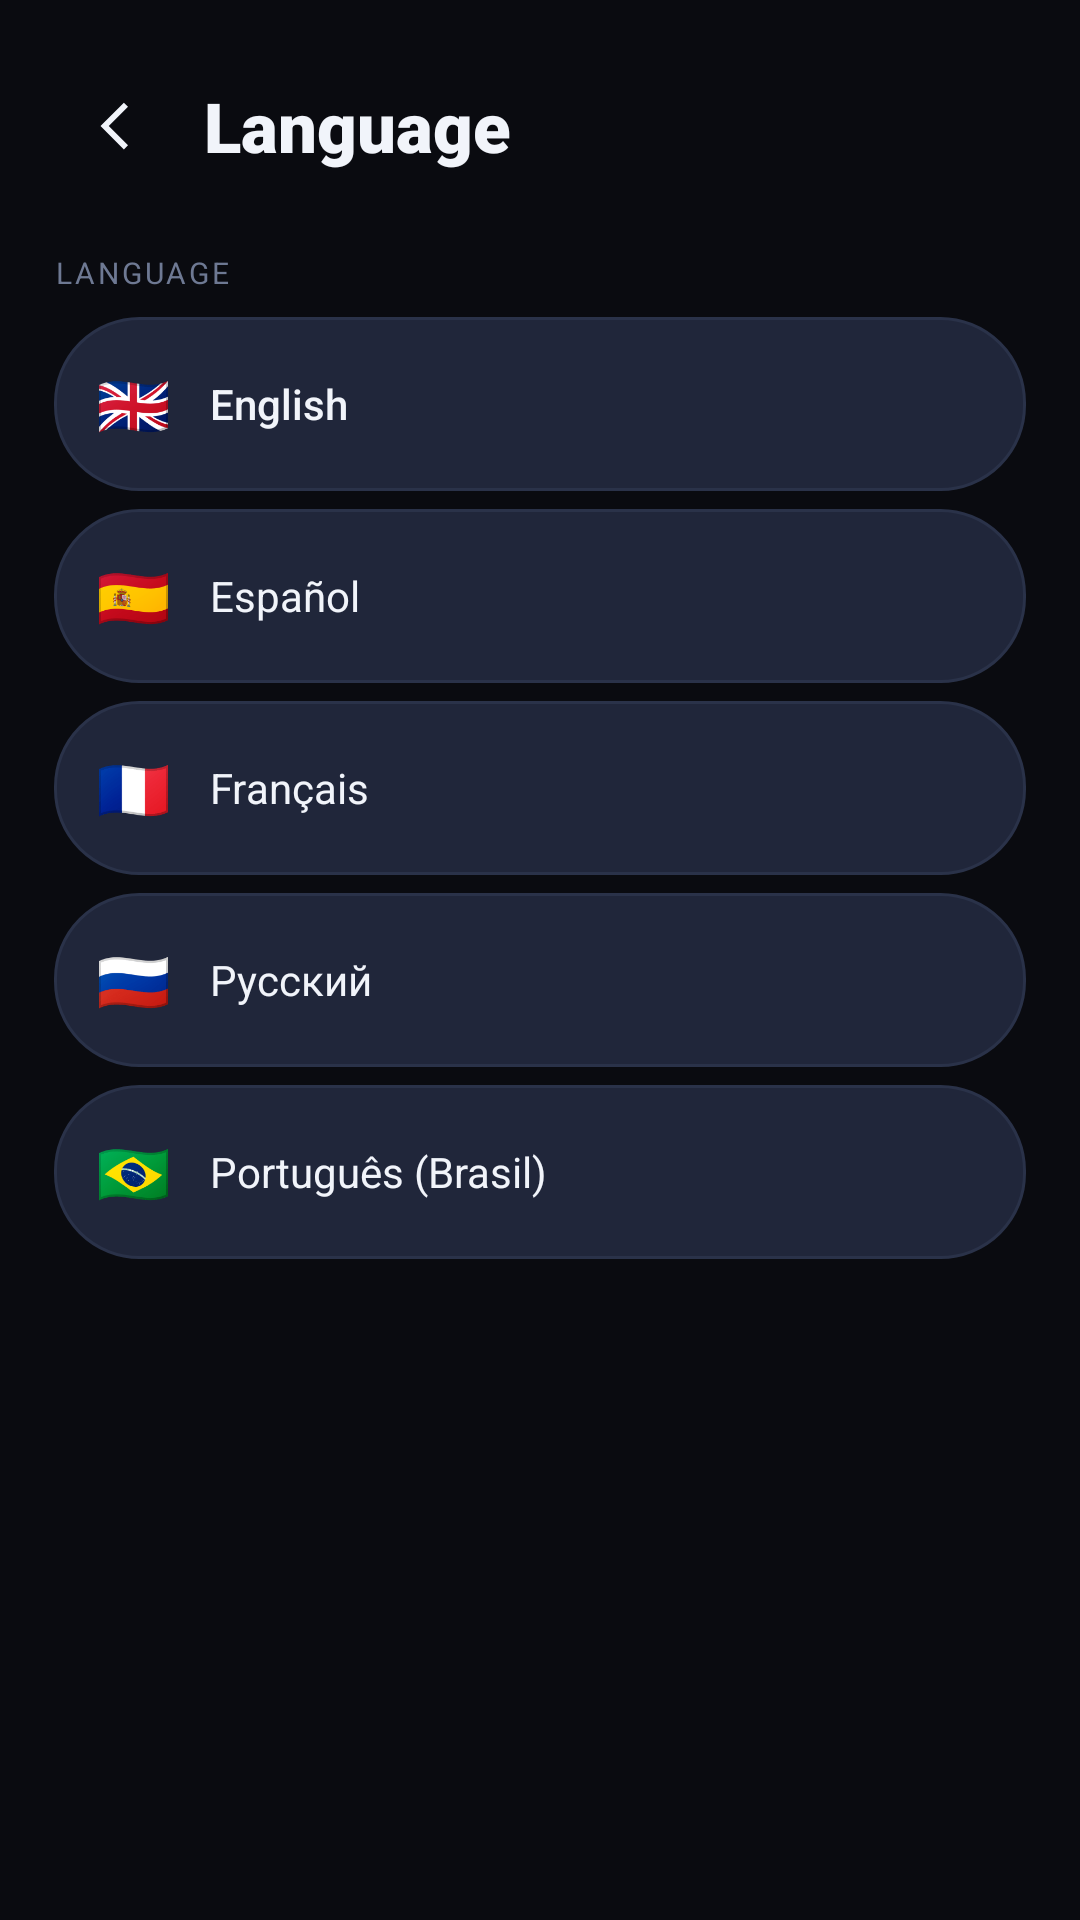

Reconstruct the res/layout file that produces this screen, plus the resources it refers to.
<!-- AndroidManifest.xml: application theme Theme.ApkPatcher -->
<!-- res/layout/screen_language.xml -->
<?xml version="1.0" encoding="utf-8"?>
<LinearLayout xmlns:android="http://schemas.android.com/apk/res/android"
    android:layout_width="match_parent" android:layout_height="match_parent"
    android:orientation="vertical" android:background="@color/bg" android:padding="18dp">

    <LinearLayout android:layout_width="match_parent" android:layout_height="48dp" android:gravity="center_vertical">
        <ImageView android:id="@+id/languageBack" android:layout_width="42dp" android:layout_height="42dp"
            android:padding="10dp" android:src="@drawable/ic_back" />
        <TextView android:text="@string/language_title" android:textColor="@color/text" android:textSize="23sp"
            android:fontFamily="sans-serif-black" android:paddingStart="8dp"
            android:layout_width="wrap_content" android:layout_height="wrap_content" />
    </LinearLayout>

    <TextView android:text="LANGUAGE" android:textColor="@color/muted" android:textSize="10sp"
        android:textAllCaps="true" android:letterSpacing="0.10" android:layout_marginTop="18dp"
        android:layout_width="wrap_content" android:layout_height="wrap_content" />

    <LinearLayout android:id="@+id/langEnglish" android:layout_width="match_parent" android:layout_height="58dp"
        android:layout_marginTop="8dp" android:paddingStart="14dp" android:paddingEnd="14dp"
        android:gravity="center_vertical" android:background="@drawable/pill_surface"
        android:clickable="true" android:focusable="true">
        <TextView android:text="🇬🇧" android:textSize="20sp" android:layout_width="38dp" android:layout_height="wrap_content" />
        <TextView android:text="English" android:textColor="@color/text" android:textSize="14sp" android:fontFamily="sans-serif-medium"
            android:layout_width="0dp" android:layout_height="wrap_content" android:layout_weight="1" />
        <TextView android:id="@+id/langEnglishCheck" android:text="✓" android:textColor="@color/accent" android:textSize="18sp" android:visibility="gone"
            android:layout_width="wrap_content" android:layout_height="wrap_content" />
    </LinearLayout>

    <LinearLayout android:id="@+id/langSpanish" android:layout_width="match_parent" android:layout_height="58dp"
        android:layout_marginTop="6dp" android:paddingStart="14dp" android:paddingEnd="14dp"
        android:gravity="center_vertical" android:background="@drawable/pill_surface"
        android:clickable="true" android:focusable="true">
        <TextView android:text="🇪🇸" android:textSize="20sp" android:layout_width="38dp" android:layout_height="wrap_content" />
        <TextView android:text="Español" android:textColor="@color/text" android:textSize="14sp"
            android:layout_width="0dp" android:layout_height="wrap_content" android:layout_weight="1" />
        <TextView android:id="@+id/langSpanishCheck" android:text="✓" android:textColor="@color/accent" android:textSize="18sp" android:visibility="gone"
            android:layout_width="wrap_content" android:layout_height="wrap_content" />
    </LinearLayout>

    <LinearLayout android:id="@+id/langFrench" android:layout_width="match_parent" android:layout_height="58dp"
        android:layout_marginTop="6dp" android:paddingStart="14dp" android:paddingEnd="14dp"
        android:gravity="center_vertical" android:background="@drawable/pill_surface"
        android:clickable="true" android:focusable="true">
        <TextView android:text="🇫🇷" android:textSize="20sp" android:layout_width="38dp" android:layout_height="wrap_content" />
        <TextView android:text="Français" android:textColor="@color/text" android:textSize="14sp"
            android:layout_width="0dp" android:layout_height="wrap_content" android:layout_weight="1" />
        <TextView android:id="@+id/langFrenchCheck" android:text="✓" android:textColor="@color/accent" android:textSize="18sp" android:visibility="gone"
            android:layout_width="wrap_content" android:layout_height="wrap_content" />
    </LinearLayout>

    <LinearLayout android:id="@+id/langRussian" android:layout_width="match_parent" android:layout_height="58dp"
        android:layout_marginTop="6dp" android:paddingStart="14dp" android:paddingEnd="14dp"
        android:gravity="center_vertical" android:background="@drawable/pill_surface"
        android:clickable="true" android:focusable="true">
        <TextView android:text="🇷🇺" android:textSize="20sp" android:layout_width="38dp" android:layout_height="wrap_content" />
        <TextView android:text="Русский" android:textColor="@color/text" android:textSize="14sp"
            android:layout_width="0dp" android:layout_height="wrap_content" android:layout_weight="1" />
        <TextView android:id="@+id/langRussianCheck" android:text="✓" android:textColor="@color/accent" android:textSize="18sp" android:visibility="gone"
            android:layout_width="wrap_content" android:layout_height="wrap_content" />
    </LinearLayout>

    <LinearLayout android:id="@+id/langPortuguese" android:layout_width="match_parent" android:layout_height="58dp"
        android:layout_marginTop="6dp" android:paddingStart="14dp" android:paddingEnd="14dp"
        android:gravity="center_vertical" android:background="@drawable/pill_surface"
        android:clickable="true" android:focusable="true">
        <TextView android:text="🇧🇷" android:textSize="20sp" android:layout_width="38dp" android:layout_height="wrap_content" />
        <TextView android:text="Português (Brasil)" android:textColor="@color/text" android:textSize="14sp"
            android:layout_width="0dp" android:layout_height="wrap_content" android:layout_weight="1" />
        <TextView android:id="@+id/langPortugueseCheck" android:text="✓" android:textColor="@color/accent" android:textSize="18sp" android:visibility="gone"
            android:layout_width="wrap_content" android:layout_height="wrap_content" />
    </LinearLayout>
</LinearLayout>
<!-- resources referenced by this layout -->
<resources>
  <color name="accent">#4DE0FF</color>
  <color name="bg">#0A0B10</color>
  <color name="muted">#6E7993</color>
  <color name="text">#F1F4FA</color>
  <!-- drawable ic_back (drawable) -->
  <vector xmlns:android="http://schemas.android.com/apk/res/android"
      android:width="24dp" android:height="24dp"
      android:viewportWidth="24" android:viewportHeight="24">
      <path android:fillColor="#F1F4FA"
          android:pathData="M16,5 L9,12 16,19 14.5,20.5 6,12 14.5,3.5 Z" />
  </vector>
  <!-- drawable pill_surface (drawable) -->
  <?xml version="1.0" encoding="utf-8"?>
  <ripple xmlns:android="http://schemas.android.com/apk/res/android"
      android:color="#20FFFFFF">
      <item>
          <shape android:shape="rectangle">
              <solid android:color="@color/surface_high" />
              <corners android:radius="28dp" />
              <stroke android:width="1dp" android:color="@color/outline" />
          </shape>
      </item>
  </ripple>
  <string name="language_title">Language</string>
  <style name="Theme.ApkPatcher" parent="Theme.Material3.DayNight.NoActionBar">
          <item name="colorPrimary">@color/accent</item>
          <item name="colorOnPrimary">#FFFFFF</item>
          <item name="colorPrimaryContainer">@color/accent_soft</item>
          <item name="colorSurface">@color/surface_card</item>
          <item name="colorOnSurface">@color/text</item>
          <item name="colorOutline">@color/outline</item>
          <item name="android:colorBackground">@color/bg</item>
          <item name="android:windowBackground">@color/bg</item>
          <item name="android:textColorPrimary">@color/text</item>
          <item name="android:textColorSecondary">@color/text_mid</item>
          <item name="android:statusBarColor">@color/bg</item>
          <item name="android:navigationBarColor">@color/bg</item>
      </style>
  <color name="surface_high">#20263A</color>
  <color name="outline">#2A3249</color>
  <color name="accent_soft">#0C2A33</color>
  <color name="surface_card">#1A1F2E</color>
  <color name="text_mid">#AEB6C6</color>
</resources>
